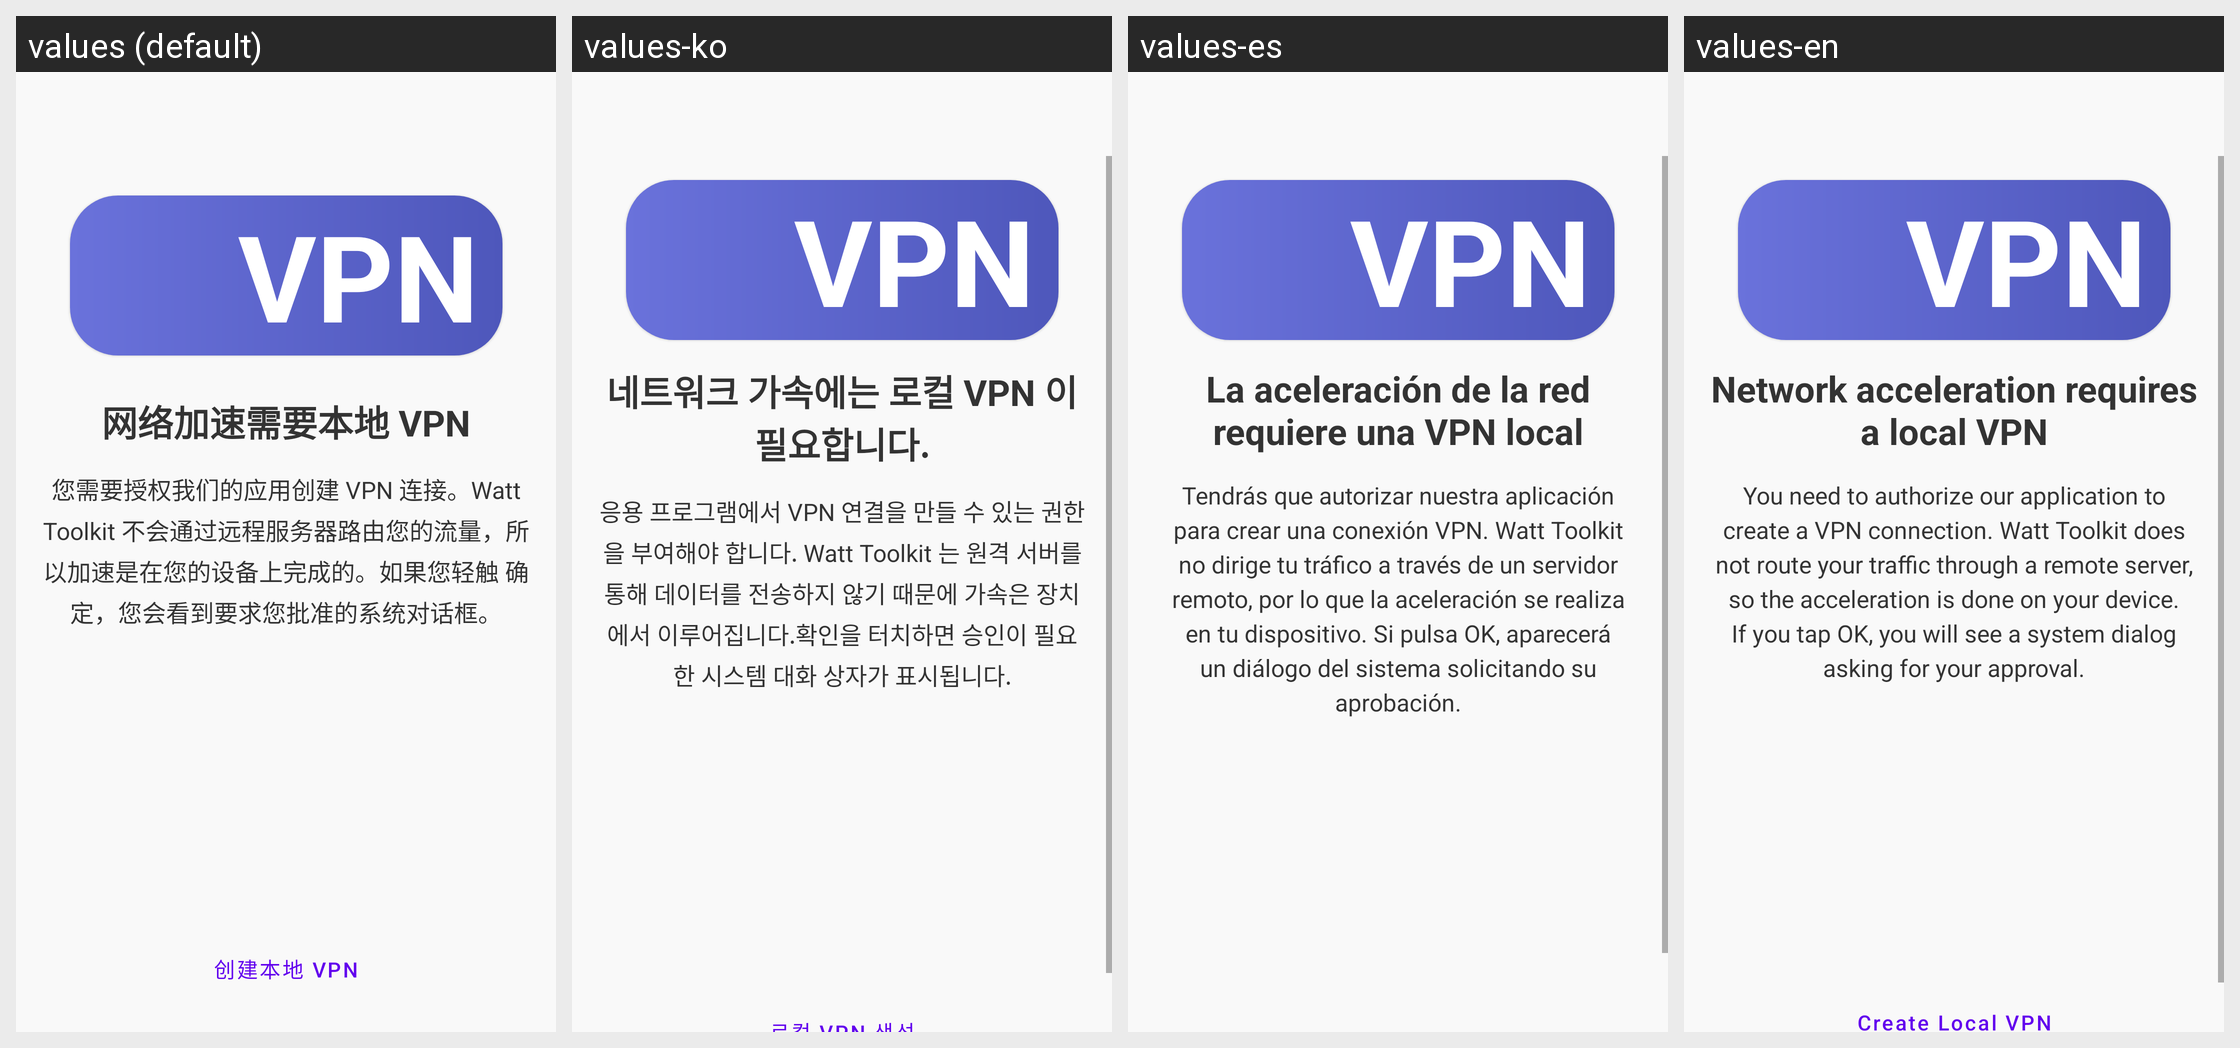

The Android screen above is rendered under several locales of the same app. Produce the string resources it draws, with the default and per-locale values.
Android screen res/layout/activity_guide_vpn.xml rendered under 4 locales, left to right: values (default), values-ko, values-es, values-en. Device: Nexus 5 (rendered at 1080×1920; each locale shown at half size, 540×960, under a caption strip naming it); theme Theme.MaterialComponents.DayNight.NoActionBar.
Other locales in the repository, not shown: values-it, values-ja, values-ru, values-zh-rHK.
Strings drawn on this screen, with the default value and each locale's value (text and hints the layout hard-codes, and strings that could not be matched under every locale, appear in the picture but are not listed):

guide_vpn_title
  values: 网络加速需要本地 VPN
  values-ko: 네트워크 가속에는 로컬 VPN 이 필요합니다.
  values-es: La aceleración de la red requiere una VPN local
  values-en: Network acceleration requires a local VPN

guide_vpn_desc
  values: 您需要授权我们的应用创建 VPN 连接。Watt Toolkit 不会通过远程服务器路由您的流量，所以加速是在您的设备上完成的。如果您轻触 确定，您会看到要求您批准的系统对话框。
  values-ko: 응용 프로그램에서 VPN 연결을 만들 수 있는 권한을 부여해야 합니다. Watt Toolkit 는 원격 서버를 통해 데이터를 전송하지 않기 때문에 가속은 장치에서 이루어집니다.확인을 터치하면 승인이 필요한 시스템 대화 상자가 표시됩니다.
  values-es: Tendrás que autorizar nuestra aplicación para crear una conexión VPN. Watt Toolkit no dirige tu tráfico a través de un servidor remoto, por lo que la aceleración se realiza en tu dispositivo. Si pulsa OK, aparecerá un diálogo del sistema solicitando su aprobación.
  values-en: You need to authorize our application to create a VPN connection. Watt Toolkit does not route your traffic through a remote server, so the acceleration is done on your device. If you tap OK, you will see a system dialog asking for your approval.
